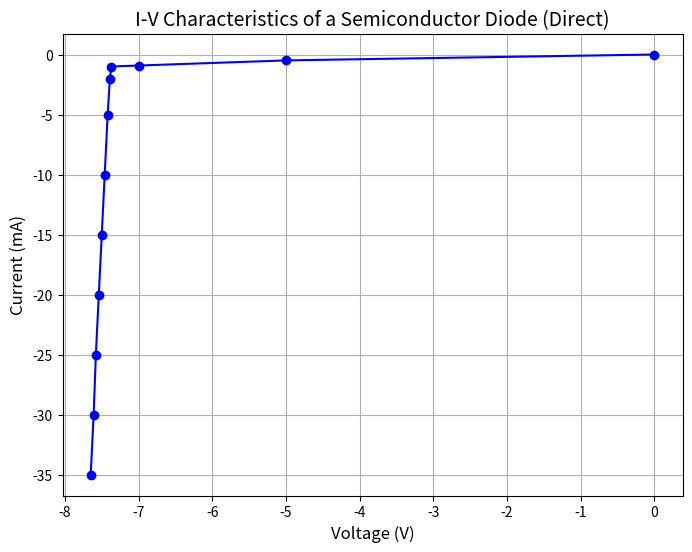

The matplotlib source for this figure:
import matplotlib.pyplot as plt
import numpy as np

# Data from your experiment
# voltage = [0.00, 0.05, 0.10, 0.15, 0.20, 0.25, 0.30, 0.35, 0.40, 0.45]  # for direct polarization 1st diode
# voltage = [0.00, 0.10, 0.30, 0.50, 0.60, 0.65, 0.70, 0.75, 0.80, 0.85]  # for direct polarization 2nd  and 3rd diode
# voltage = [0.0, -0.5, -1.0, -1.1, -1.2, -1.3, -1.4, -1.5, -1.6, -1.7, -1.8, -1.9, -2]  # for direct polarization 2nd  and 3rd diode

# voltage = [ -1, -3, -5, -10, -15, -20, -25, -30]  # for inverse polarization 1st and 2nd diode
voltage = [0.0, -5.0, -7.0, -7.37, -7.39, -7.42, -7.46, -7.5, -7.54, -7.58, -7.61, -7.65]  # for inverse polarization 3rd diode



# current = [5e-5, 0.0795, 0.371, 1.171, 3.0, 6.225, 11.066, 16.78, 23.5, 30]  # for direct polarization 1st diode
# current = [0, 0.000042, 0.001904, 0.0983, 0.72, 1936, 4926, 11163, 21200, 37115] # for direct polarization 2nd diode
# current = [0, 0.000036, 0.00003, 0.00049, 0.0114, 0.0664, 0.403, 2400, 9840, 26000] # for direct polarization 3rd diode
# current = [0.000, -0.000044, -0.000095, -0.000099, -0.000113, -0.000147, -0.00032, -0.00156, -0.010, -0.085, -0.774, -3252, -8206] # for direct polarization 4th diode

# current = [ -0.00214, -0.0025, -0.00285, -0.00368, -0.00447, -0.00532, -0.00632, -0.0076] # for inverse polarization 1st diode
# current = [-0.000093, -0.000274, -0.000454, -0.00099, -0.00149, -0.00198, -0.00247, -0.00297] # for inverse polarization 2nd diode
current = [0, -0.492, -0.919, -1, -2, -5, -10, -15, -20, -25, -30, -35]  # for inverse polarization 3rd diode

fig, ax = plt.subplots(figsize=(8, 6))

ax.plot(voltage,current, marker='o', linestyle='-', color='b', label='Direct I-V characteristic')

ax.set_xlabel("Voltage (V)", fontsize=12)
ax.set_ylabel("Current (mA)", fontsize=12)
ax.grid(True)
plt.title("I-V Characteristics of a Semiconductor Diode (Direct)", fontsize=14)

# Show plot
plt.show()
